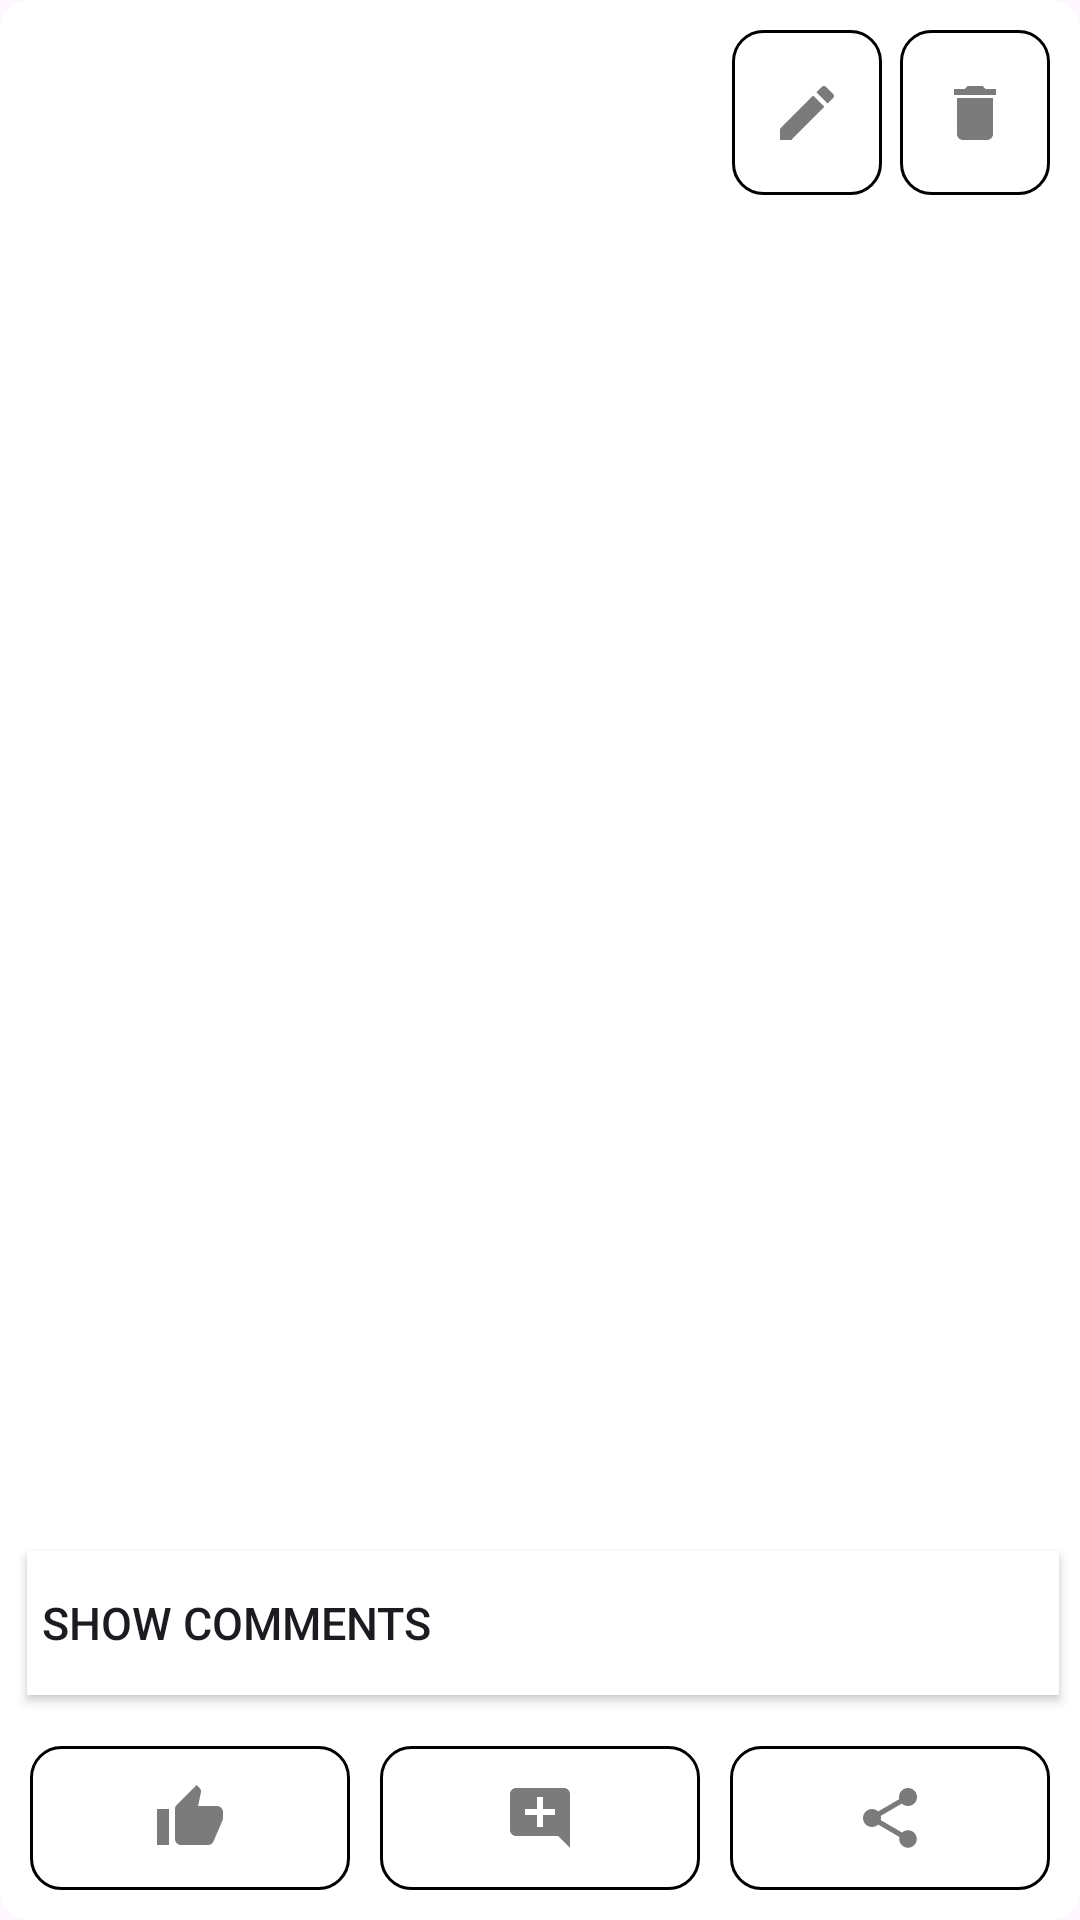

Write the Android layout XML for this screen, with the resource values it uses.
<!-- AndroidManifest.xml: application theme Theme.projectpart2 -->
<!-- res/layout/post_layout.xml -->
<?xml version="1.0" encoding="utf-8"?>
<androidx.constraintlayout.widget.ConstraintLayout
    xmlns:android="http://schemas.android.com/apk/res/android"
    xmlns:app="http://schemas.android.com/apk/res-auto"
    xmlns:tools="http://schemas.android.com/tools"
    android:id="@+id/mainLayout"
    android:layout_width="match_parent"
    android:layout_height="wrap_content"
    android:layout_marginBottom="6dp"
    android:background="@drawable/post_rounded_corners">

    <LinearLayout
        android:id="@+id/topLayout"
        android:layout_width="match_parent"
        android:layout_height="75dp"
        android:orientation="horizontal"
        android:padding="10dp"
        app:layout_constraintTop_toTopOf="parent">

        <com.google.android.material.imageview.ShapeableImageView
            android:id="@+id/authorImage"
            android:layout_width="55dp"
            android:layout_height="match_parent"
            app:shapeAppearanceOverlay="@style/CircularImageView"
            android:scaleType="centerCrop"
            android:clickable="true"
            android:focusable="true"/>
        <LinearLayout
            android:layout_width="wrap_content"
            android:layout_height="wrap_content"
            android:orientation="vertical">
        <TextView
            android:id="@+id/tvAuthor"
            android:layout_width="wrap_content"
            android:layout_height="wrap_content"
            android:textSize="20dp"
            android:layout_marginTop="3dp"
            android:textStyle="bold"
            android:layout_weight="1"
            android:layout_gravity="left"
            android:layout_marginLeft="10dp"
            android:layout_marginBottom="5dp"
            android:clickable="true"
            android:focusable="true"/>

        <TextView
            android:id="@+id/tvTime"
            android:layout_width="wrap_content"
            android:layout_height="wrap_content"
            android:textSize="13dp"
            android:layout_weight="1"
            android:layout_gravity="left"
            android:layout_marginLeft="10dp"/>
    </LinearLayout>
        <View
            android:layout_width="0dp"
            android:layout_height="wrap_content"
            android:layout_weight="1"/>

        <ImageButton
            android:id="@+id/editPost"
            android:layout_width="50dp"
            android:layout_height="match_parent"
            android:layout_gravity="right"
            android:src="@drawable/ic_edit"
            android:background="@drawable/bottom_layout_buttons"
            tools:ignore="SpeakableTextPresentCheck" />

        <ImageButton
            android:id="@+id/deletePost"
            android:layout_width="50dp"
            android:layout_height="match_parent"
            android:layout_gravity="right"
            android:layout_marginLeft="6dp"
            android:src="@drawable/ic_delete"
            android:background="@drawable/bottom_layout_buttons"
            tools:ignore="SpeakableTextPresentCheck" />

    </LinearLayout>

    <TextView
        android:id="@+id/tvContent"
        android:layout_width="match_parent"
        android:layout_height="wrap_content"
        android:paddingLeft="6dp"
        android:paddingRight="6dp"
        android:paddingBottom="10dp"
        android:textSize="18dp"

        app:layout_constraintTop_toBottomOf="@+id/topLayout" />

    <ImageView
        android:id="@+id/ivPic"
        android:layout_width="match_parent"
        android:layout_height="match_parent"
        android:padding="10dp"
        app:layout_constraintLeft_toLeftOf="parent"
        app:layout_constraintRight_toRightOf="parent"
        app:layout_constraintBottom_toTopOf="@+id/btnComments"
        app:layout_constraintTop_toBottomOf="@+id/tvContent"
        android:layout_marginBottom="5dp"
        android:scaleType="centerCrop"/>

    <androidx.appcompat.widget.AppCompatButton
        android:id="@+id/btnComments"
        android:layout_width="match_parent"
        android:layout_height="wrap_content"
        android:paddingLeft="5dp"
        android:paddingRight="5dp"
        android:gravity="center_vertical"
        android:layout_marginLeft="9dp"
        android:layout_marginRight="7dp"
        android:layout_marginBottom="7dp"
        android:textSize="15dp"
        app:layout_constraintLeft_toLeftOf="parent"
        app:layout_constraintRight_toRightOf="parent"
        app:layout_constraintBottom_toTopOf="@+id/rvComments"
        android:background="@drawable/comments_button"
        android:text="Show comments"
       />

    <androidx.recyclerview.widget.RecyclerView
        android:id="@+id/rvComments"
        android:layout_width="match_parent"
        android:layout_height="wrap_content"
        app:layout_constraintBottom_toTopOf="@id/bottomLayout"
        app:layout_constraintLeft_toLeftOf="parent"
        app:layout_constraintRight_toRightOf="parent"
        android:visibility="gone"/>
    


    <LinearLayout
        android:id="@+id/bottomLayout"
        android:layout_width="match_parent"
        android:layout_height="wrap_content"
        android:orientation="horizontal"
        android:padding="5dp"
        app:layout_constraintBottom_toTopOf="@id/etAddComment">

        <ImageButton
            android:id="@+id/btnLike"
            android:layout_width="0dp"
            android:layout_height="48dp"
            android:layout_weight="1"
            android:layout_margin="5dp"
            android:src="@drawable/ic_like"
            android:background="@drawable/bottom_layout_buttons"
            android:contentDescription="Like"
            />

        <ImageButton
            android:id="@+id/btnAddComment"
            android:layout_width="0dp"
            android:layout_height="48dp"
            android:layout_weight="1"
            android:layout_margin="5dp"
            android:src="@drawable/ic_comment"
            android:background="@drawable/bottom_layout_buttons"
            android:contentDescription="Comment" />

        <ImageButton
            android:id="@+id/btnShare"
            android:layout_width="0dp"
            android:layout_height="48dp"
            android:layout_weight="1"
            android:layout_margin="5dp"
            android:src="@drawable/ic_share"
            android:background="@drawable/bottom_layout_buttons"
            android:contentDescription="Share"/>
    </LinearLayout>
    <EditText
        android:id="@+id/etAddComment"
        android:layout_width="match_parent"
        android:layout_height="48dp"
        android:hint="Write a comment..."
        android:visibility="gone"
        app:layout_constraintBottom_toBottomOf="parent"/>

</androidx.constraintlayout.widget.ConstraintLayout>
<!-- resources referenced by this layout -->
<resources>
  <!-- drawable bottom_layout_buttons (drawable) -->
  <?xml version="1.0" encoding="utf-8"?>
  <shape xmlns:android="http://schemas.android.com/apk/res/android">
      <solid android:color="#FFFFFF"/> 
      <corners android:radius="10dp"/>
      <stroke android:width="1dp" android:color="#000000"/>
  </shape>
  <!-- drawable comments_button (drawable) -->
  <?xml version="1.0" encoding="utf-8"?>
  <shape xmlns:android="http://schemas.android.com/apk/res/android">
      <solid android:color="#FFFFFF"/> 
  
  </shape>
  <!-- drawable ic_comment (drawable-anydpi) -->
  <vector xmlns:android="http://schemas.android.com/apk/res/android"
      android:width="24dp"
      android:height="24dp"
      android:viewportWidth="24"
      android:viewportHeight="24"
      android:tint="#5A5A5A"
      android:alpha="0.8">
    <path
        android:fillColor="@android:color/white"
        android:pathData="M21.99,4c0,-1.1 -0.89,-2 -1.99,-2H4c-1.1,0 -2,0.9 -2,2v12c0,1.1 0.9,2 2,2h14l4,4 -0.01,-18zM17,11h-4v4h-2v-4H7V9h4V5h2v4h4v2z"/>
  </vector>
  <!-- drawable ic_delete (drawable-anydpi) -->
  <vector xmlns:android="http://schemas.android.com/apk/res/android"
      android:width="24dp"
      android:height="24dp"
      android:viewportWidth="24"
      android:viewportHeight="24"
      android:tint="#5A5A5A"
      android:alpha="0.8">
    <path
        android:fillColor="@android:color/white"
        android:pathData="M6,19c0,1.1 0.9,2 2,2h8c1.1,0 2,-0.9 2,-2V7H6v12zM19,4h-3.5l-1,-1h-5l-1,1H5v2h14V4z"/>
  </vector>
  <!-- drawable ic_edit (drawable-anydpi) -->
  <vector xmlns:android="http://schemas.android.com/apk/res/android"
      android:width="24dp"
      android:height="24dp"
      android:viewportWidth="24"
      android:viewportHeight="24"
      android:tint="#5A5A5A"
      android:alpha="0.8">
    <path
        android:fillColor="@android:color/white"
        android:pathData="M3,17.25V21h3.75L17.81,9.94l-3.75,-3.75L3,17.25zM20.71,7.04c0.39,-0.39 0.39,-1.02 0,-1.41l-2.34,-2.34c-0.39,-0.39 -1.02,-0.39 -1.41,0l-1.83,1.83 3.75,3.75 1.83,-1.83z"/>
  </vector>
  <!-- drawable ic_like (drawable-anydpi) -->
  <vector xmlns:android="http://schemas.android.com/apk/res/android"
      android:width="24dp"
      android:height="24dp"
      android:viewportWidth="24"
      android:viewportHeight="24"
      android:tint="#5A5A5A"
      android:alpha="0.8">
    <path
        android:fillColor="@android:color/white"
        android:pathData="M1,21h4L5,9L1,9v12zM23,10c0,-1.1 -0.9,-2 -2,-2h-6.31l0.95,-4.57 0.03,-0.32c0,-0.41 -0.17,-0.79 -0.44,-1.06L14.17,1 7.59,7.59C7.22,7.95 7,8.45 7,9v10c0,1.1 0.9,2 2,2h9c0.83,0 1.54,-0.5 1.84,-1.22l3.02,-7.05c0.09,-0.23 0.14,-0.47 0.14,-0.73v-2z"/>
  </vector>
  <!-- drawable post_rounded_corners (drawable) -->
  <?xml version="1.0" encoding="utf-8"?>
  <shape xmlns:android="http://schemas.android.com/apk/res/android">
      <solid android:color="@color/white"/> 
      <corners android:radius="10dp"/>
  </shape>
  <style name="CircularImageView" parent="">
          <item name="cornerFamily">rounded</item>
          <item name="cornerSize">50%</item>
      </style>
  <style name="Theme.projectpart2" parent="Base.Theme.projectpart2" />
  <color name="white">#FFFFFFFF</color>
  <style name="Base.Theme.projectpart2" parent="Theme.Material3.DayNight.NoActionBar">
          
          
      </style>
</resources>
